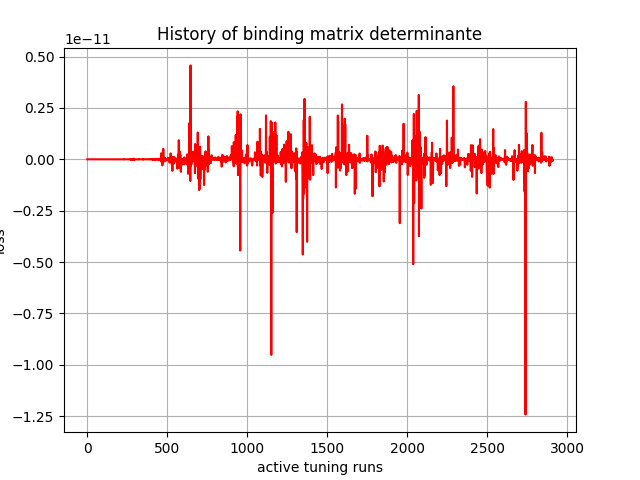

The table this chart was drawn from, first rows:
, 0
0, 0.0
1, 0.0
2, 0.0
3, -0.0
4, -0.0
5, -0.0
6, 0.0
7, -0.0
8, -0.0
9, -0.0
10, -0.0
11, -0.0
12, -0.0
13, -0.0
14, 0.0
15, 0.0
16, 0.0
17, -0.0
18, 0.0
19, -0.0
20, 0.0
21, 0.0
22, 0.0
23, 0.0
24, 0.0
25, -0.0
26, -0.0
27, 0.0
28, -0.0
29, 0.0
30, 0.0
31, 0.0
32, 0.0
33, 0.0
34, -1e-45
35, -1e-44
36, 2.5e-44
37, -7e-45
38, -2.23e-43
39, 9.91e-43
40, -1.12e-43
41, -2.02912e-40
42, -2.2459e-41
43, -2.679567e-39
44, 6.556e-41
45, -4.686882e-39
46, 6.353217e-38
47, 4.708976e-38
48, -1.1982416e-37
49, -5.875272e-37
50, 3.415784e-37
51, 4.248449e-37
52, 6.991983e-36
53, -1.5965975e-34
54, 9.5325744e-35
55, 8.287099e-35
56, 1.6406016e-34
57, -7.981049e-35
58, -5.2571064e-32
59, -2.2701508e-32
... 2,850 more rows
